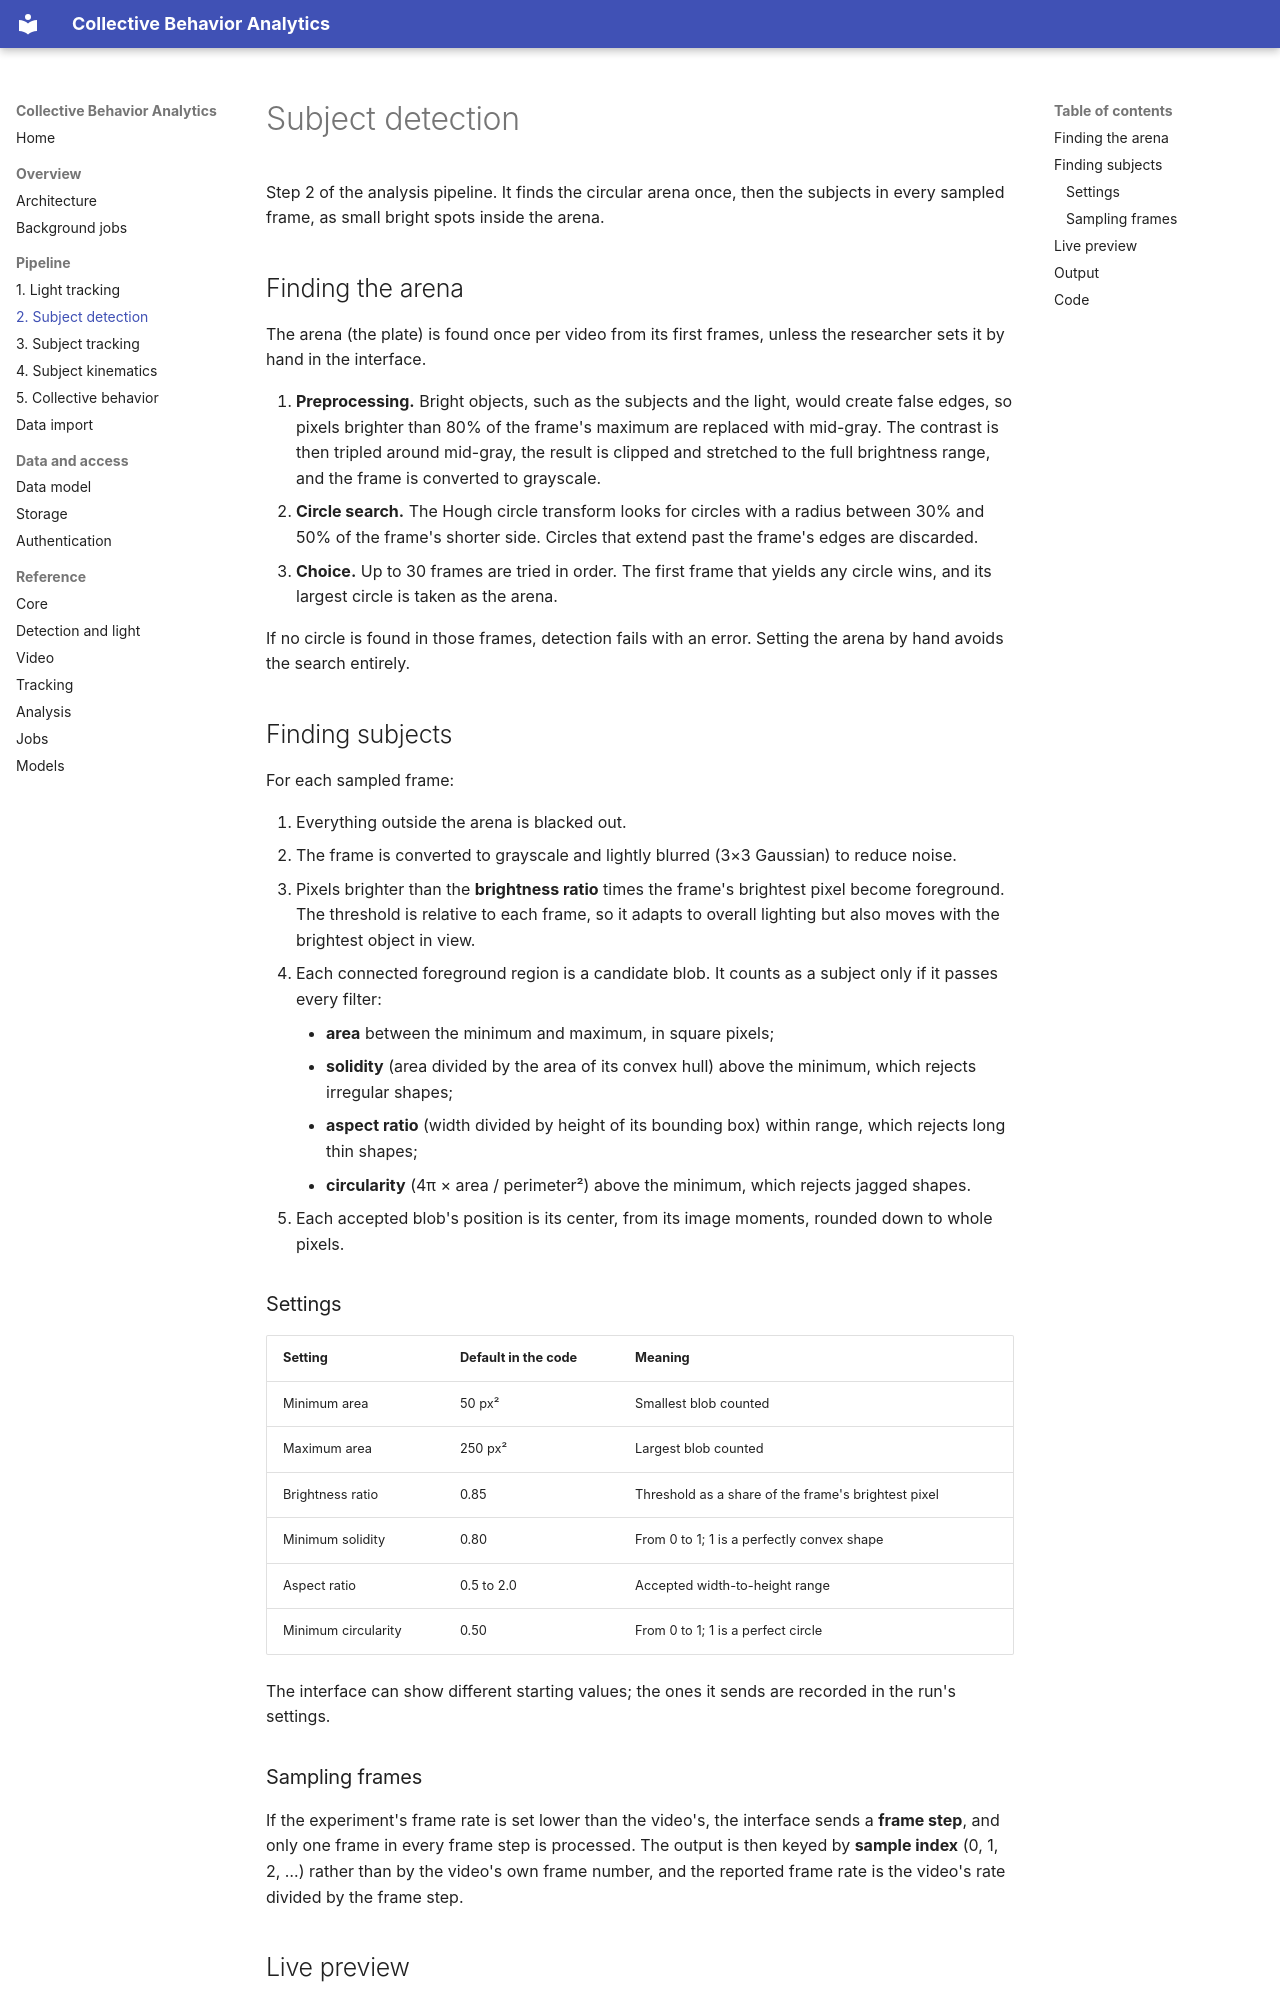

repository: EinerBarba/CollectiveBehaviorAnalyticsSuite · page: pipeline/detection.html · generator: mkdocs

# Subject detection

Step 2 of the analysis pipeline. It finds the circular arena once, then the subjects in every sampled frame, as small bright spots inside the arena.

## Finding the arena

The arena (the plate) is found once per video from its first frames, unless the researcher sets it by hand in the interface.

1. **Preprocessing.** Bright objects, such as the subjects and the light, would create false edges, so pixels brighter than 80% of the frame's maximum are replaced with mid-gray. The contrast is then tripled around mid-gray, the result is clipped and stretched to the full brightness range, and the frame is converted to grayscale.
2. **Circle search.** The Hough circle transform looks for circles with a radius between 30% and 50% of the frame's shorter side. Circles that extend past the frame's edges are discarded.
3. **Choice.** Up to 30 frames are tried in order. The first frame that yields any circle wins, and its largest circle is taken as the arena.

If no circle is found in those frames, detection fails with an error. Setting the arena by hand avoids the search entirely.

## Finding subjects

For each sampled frame:

1. Everything outside the arena is blacked out.
2. The frame is converted to grayscale and lightly blurred (3×3 Gaussian) to reduce noise.
3. Pixels brighter than the **brightness ratio** times the frame's brightest pixel become foreground. The threshold is relative to each frame, so it adapts to overall lighting but also moves with the brightest object in view.
4. Each connected foreground region is a candidate blob. It counts as a subject only if it passes every filter:
    - **area** between the minimum and maximum, in square pixels;
    - **solidity** (area divided by the area of its convex hull) above the minimum, which rejects irregular shapes;
    - **aspect ratio** (width divided by height of its bounding box) within range, which rejects long thin shapes;
    - **circularity** (4π × area / perimeter²) above the minimum, which rejects jagged shapes.
5. Each accepted blob's position is its center, from its image moments, rounded down to whole pixels.

### Settings

| Setting | Default in the code | Meaning |
|---|---|---|
| Minimum area | 50 px² | Smallest blob counted |
| Maximum area | 250 px² | Largest blob counted |
| Brightness ratio | 0.85 | Threshold as a share of the frame's brightest pixel |
| Minimum solidity | 0.80 | From 0 to 1; 1 is a perfectly convex shape |
| Aspect ratio | 0.5 to 2.0 | Accepted width-to-height range |
| Minimum circularity | 0.50 | From 0 to 1; 1 is a perfect circle |

The interface can show different starting values; the ones it sends are recorded in the run's settings.

### Sampling frames

If the experiment's frame rate is set lower than the video's, the interface sends a **frame step**, and only one frame in every frame step is processed. The output is then keyed by **sample index** (0, 1, 2, …) rather than by the video's own frame number, and the reported frame rate is the video's rate divided by the frame step.
